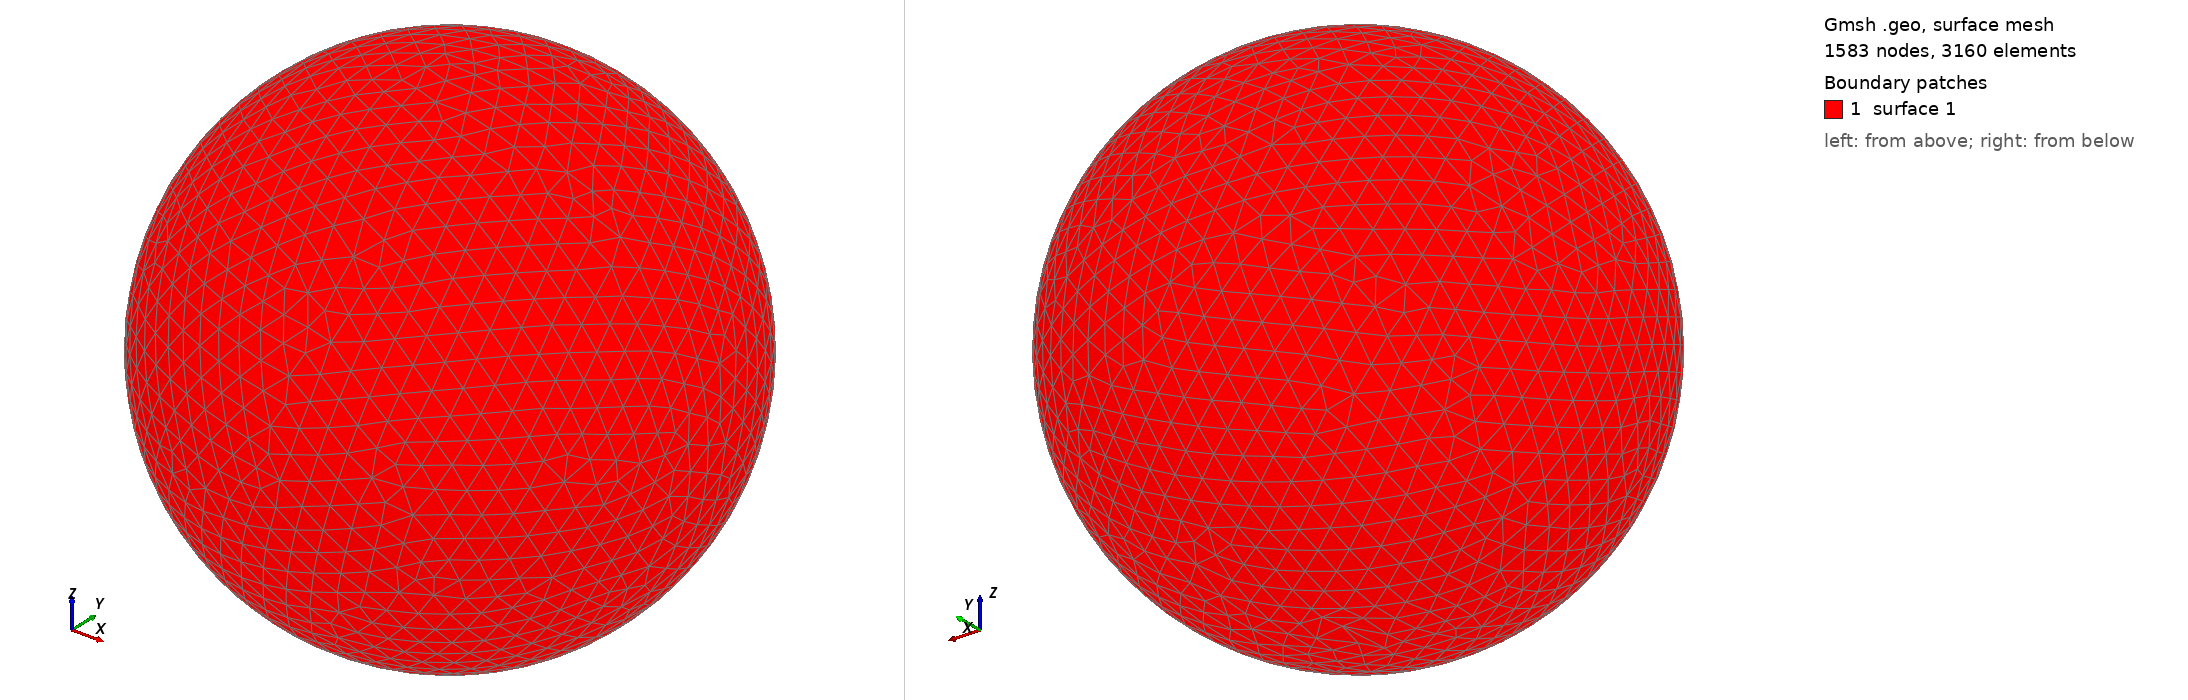

Gmsh geometry script, surface-meshed: 1583 nodes, 3160 surface elements. Boundary patches (legend numbers): 1 surface 1. Left view from above one corner, right view from below the opposite corner. The script declares no physical surfaces, so the legend lists its geometric surfaces. The drawing asked Gmsh for element sizes between 1% and 20% of the model's largest extent; the script's own settings can give other sizes.

=== shot2560.geo (drawn) ===
SetFactory("OpenCASCADE");
Point(1) = {0,0,0,0};
Sphere(1) = {0,0,0,0.60310000};
MeshSize{ PointsOf{ Surface{:}; } } = 0.060310000;
Mesh.ElementOrder=1;
Mesh.Format=39;
